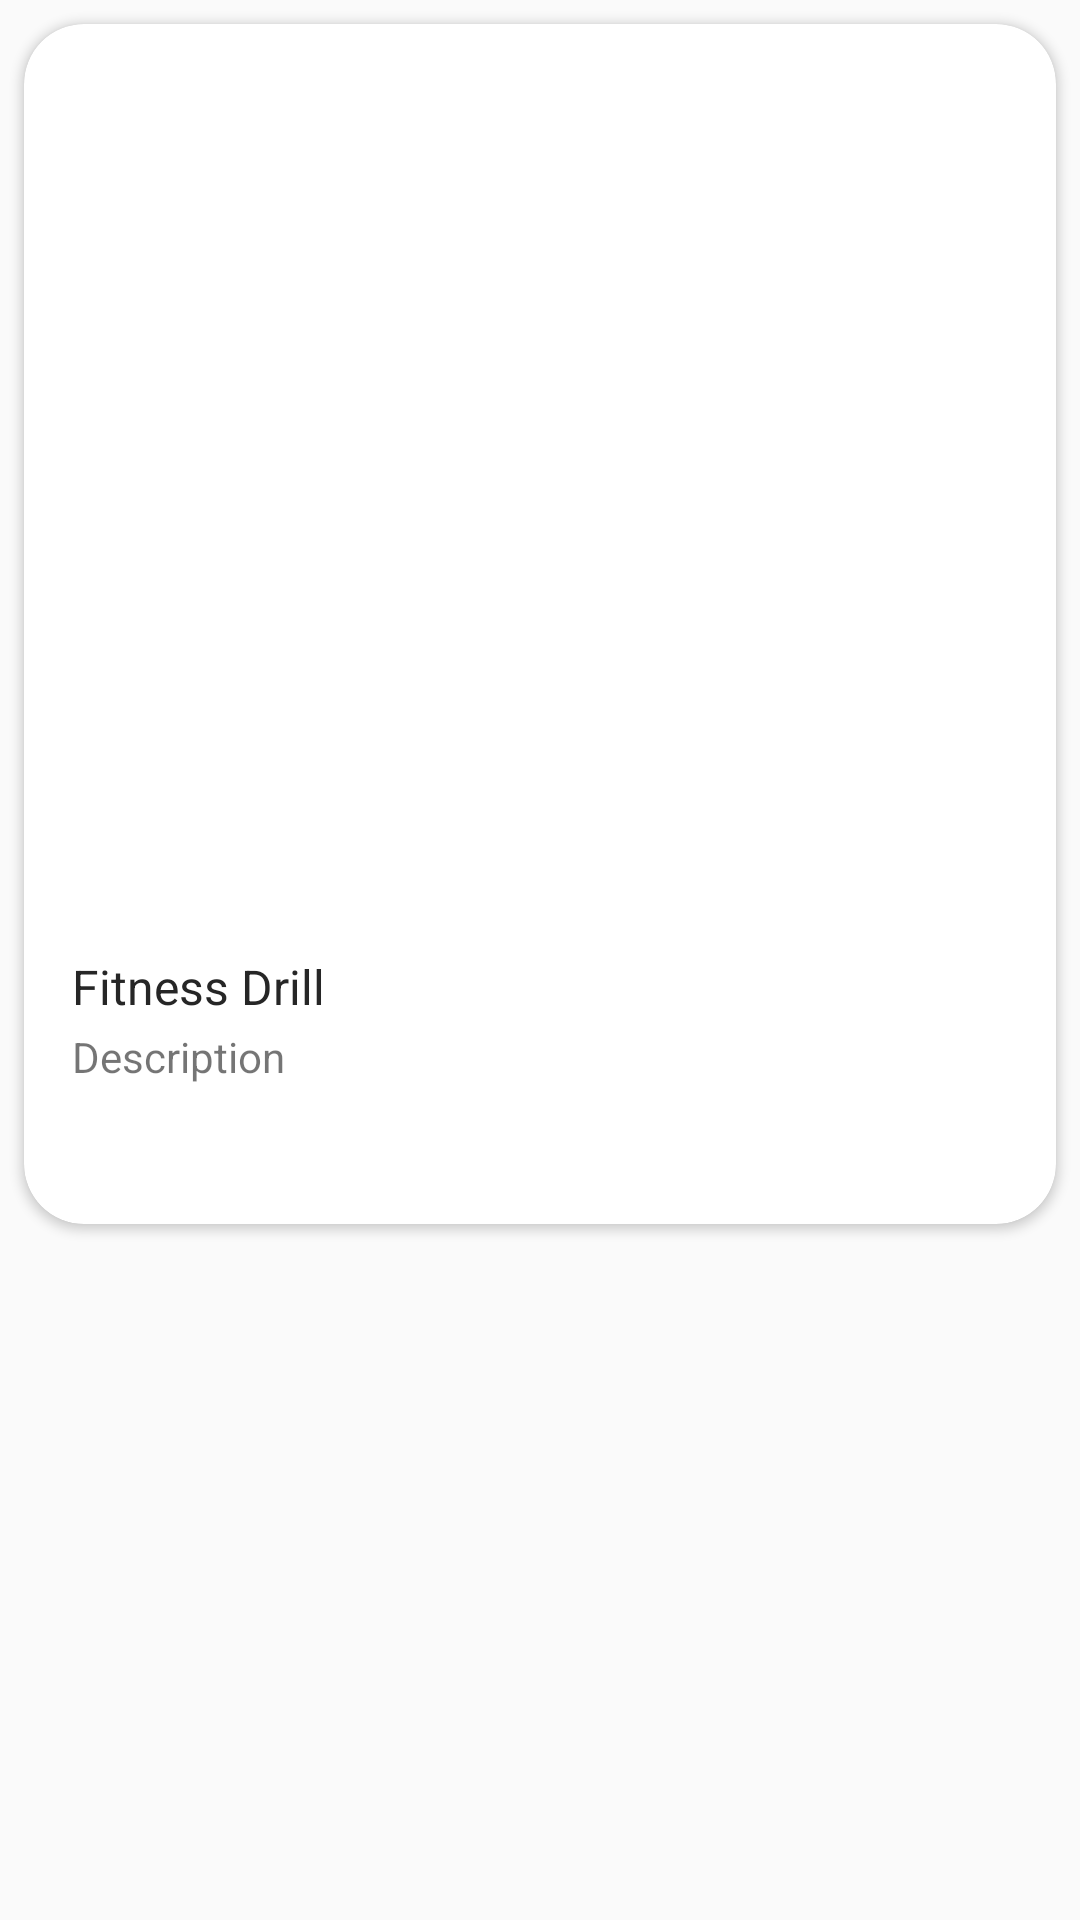

This screen was rendered from an Android layout file. Write that file and the resources it references.
<!-- AndroidManifest.xml: application theme AppTheme -->
<!-- res/layout/drill.xml -->
<?xml version="1.0" encoding="utf-8"?>
<LinearLayout xmlns:android="http://schemas.android.com/apk/res/android"
    xmlns:app="http://schemas.android.com/apk/res-auto"
    android:orientation="vertical"
    android:layout_width="match_parent"
    android:layout_height="match_parent"
    android:layout_marginTop="80dp"
    android:layout_gravity="center_vertical">

    <androidx.cardview.widget.CardView
        android:layout_width="match_parent"
        android:layout_height="wrap_content"
        app:cardCornerRadius="20dp"
        android:layout_margin="8dp">

        <RelativeLayout
            android:layout_width="match_parent"
            android:layout_height="400dp">
            <ImageView
                android:id="@+id/drillImage"
                android:scaleType="centerCrop"
                android:layout_width="match_parent"
                android:layout_height="300dp"/>

            <TextView
                android:id="@+id/drillTitle"
                android:textColor="#262626"
                android:layout_below="@+id/drillImage"
                android:layout_marginTop="10dp"
                android:layout_marginLeft="16dp"
                android:text="Fitness Drill"
                android:textSize="16sp"
                android:layout_width="wrap_content"
                android:layout_height="wrap_content"/>

            <TextView
                android:id="@+id/drillDesc"
                android:layout_below="@+id/drillTitle"
                android:layout_marginTop="3dp"
                android:layout_marginLeft="16dp"
                android:layout_marginRight="16dp"
                android:ellipsize="end"
                android:maxLines="3"
                android:text="Description"
                android:drawablePadding="10dp"
                android:layout_width="wrap_content"
                android:layout_height="wrap_content"/>
        </RelativeLayout>
    </androidx.cardview.widget.CardView>
</LinearLayout>
<!-- resources referenced by this layout -->
<resources>
  <style name="AppTheme" parent="Theme.AppCompat.Light.NoActionBar">
          
          <item name="colorPrimary">@color/colorPrimary</item>
          <item name="colorPrimaryDark">@color/colorPrimaryDark</item>
          <item name="colorAccent">@color/colorAccent</item>
      </style>
  <color name="colorPrimary">#6200EE</color>
  <color name="colorPrimaryDark">#177DCB</color>
  <color name="colorAccent">#03DAC5</color>
</resources>
